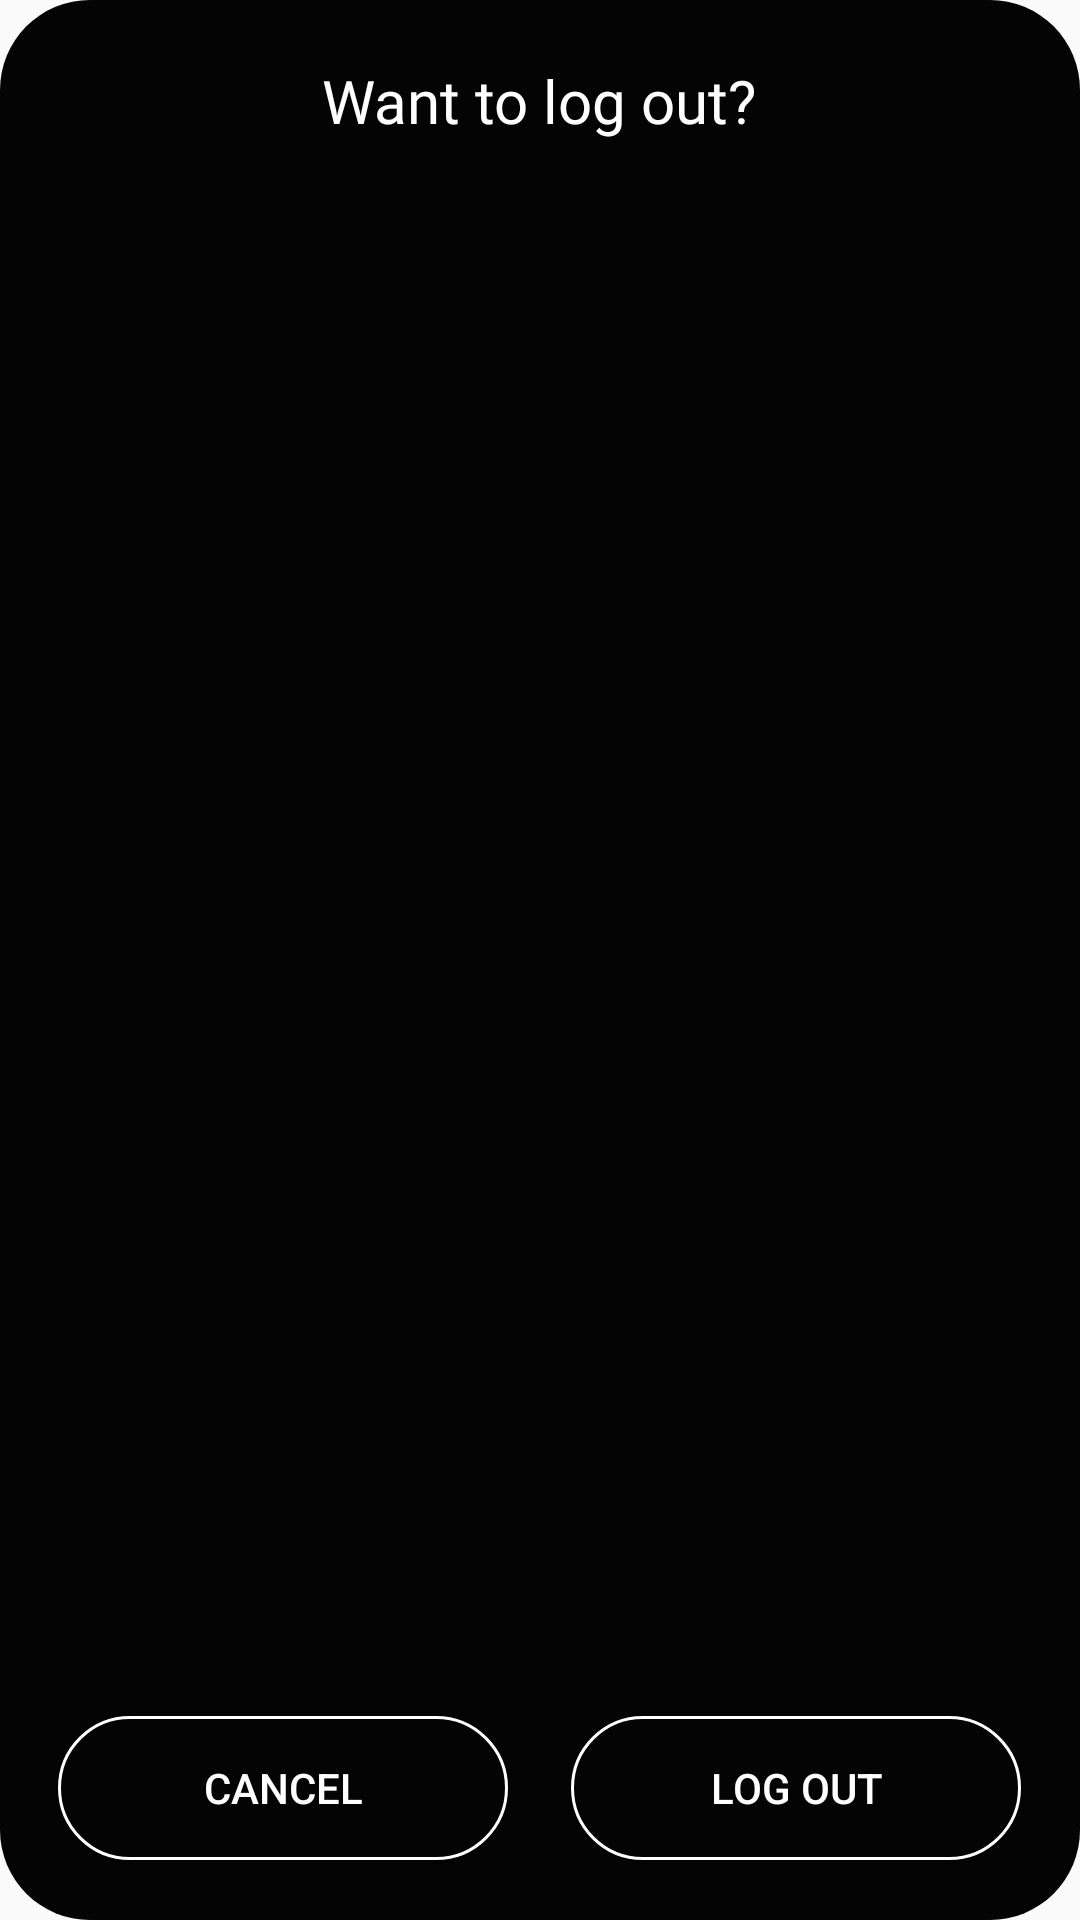

The Android layout XML behind this screen, and the referenced resources:
<!-- AndroidManifest.xml: application theme AppTheme -->
<!-- res/layout/logout_dialog.xml -->
<?xml version="1.0" encoding="utf-8"?>
<RelativeLayout xmlns:android="http://schemas.android.com/apk/res/android"
    android:layout_width="350dp"
    android:layout_height="150dp"
    android:background="@drawable/layout_background">

    <TextView
        android:id="@+id/tvLogout"
        android:layout_width="wrap_content"
        android:layout_height="wrap_content"
        android:layout_centerHorizontal="true"
        android:layout_marginLeft="20dp"
        android:layout_marginTop="20dp"
        android:fontFamily="@font/telex"
        android:gravity="center"
        android:text="@string/logOutAsk"
        android:textColor="@android:color/white"
        android:textSize="20sp" />

    <View
        android:id="@+id/center"
        android:layout_width="1dp"
        android:layout_height="match_parent"
        android:layout_centerHorizontal="true" />

    <Button
        android:id="@+id/bnCancle"
        android:layout_width="150dp"
        android:layout_height="wrap_content"
        android:layout_alignParentBottom="true"
        android:layout_marginRight="10dp"
        android:layout_marginBottom="20dp"
        android:layout_toLeftOf="@id/center"
        android:background="@drawable/rounded_button2"
        android:text="@string/cancel"
        android:textColor="@android:color/white" />

    <Button
        android:id="@+id/bnLogout"
        android:layout_width="150dp"
        android:layout_height="wrap_content"
        android:layout_alignParentBottom="true"
        android:layout_marginLeft="10dp"
        android:layout_marginBottom="20dp"
        android:layout_toRightOf="@id/center"
        android:background="@drawable/rounded_button2"
        android:text="@string/logOut"
        android:textColor="@android:color/white" />
</RelativeLayout>
<!-- resources referenced by this layout -->
<resources>
  <!-- drawable layout_background (drawable) -->
  <?xml version="1.0" encoding="UTF-8"?>
  <shape xmlns:android="http://schemas.android.com/apk/res/android">
      <solid android:color="@color/colorBlack" />
      <corners android:radius="30dp"/>
  
  </shape>
  <!-- drawable rounded_button2 (drawable) -->
  <?xml version="1.0" encoding="utf-8"?>
  <shape xmlns:android="http://schemas.android.com/apk/res/android"
      android:shape="rectangle">
      <solid android:color="@color/colorBlack"/>
      <stroke android:width="1dp" android:color="@color/colorAccent" />
      <corners android:radius="30dp"/>
  </shape>
  <string name="cancel">Cancel</string>
  <string name="logOut">Log out</string>
  <string name="logOutAsk">Want to log out?</string>
  <style name="AppTheme" parent="Theme.AppCompat.Light.NoActionBar">
          
          <item name="colorPrimary">@color/colorBlack</item>
          <item name="colorPrimaryDark">@color/colorBlack</item>
          <item name="colorAccent">@color/colorBlack</item>
          <item name="android:spinnerStyle">@style/spinner_style</item>
      </style>
  <color name="colorBlack">#040404</color>
  <color name="colorAccent">#FFFFFF</color>
  <style name="spinner_style" parent="Widget.AppCompat.Spinner">
          <item name="android:dropDownVerticalOffset">5dip</item>
          <item name="overlapAnchor">false</item>
          
      </style>
</resources>
